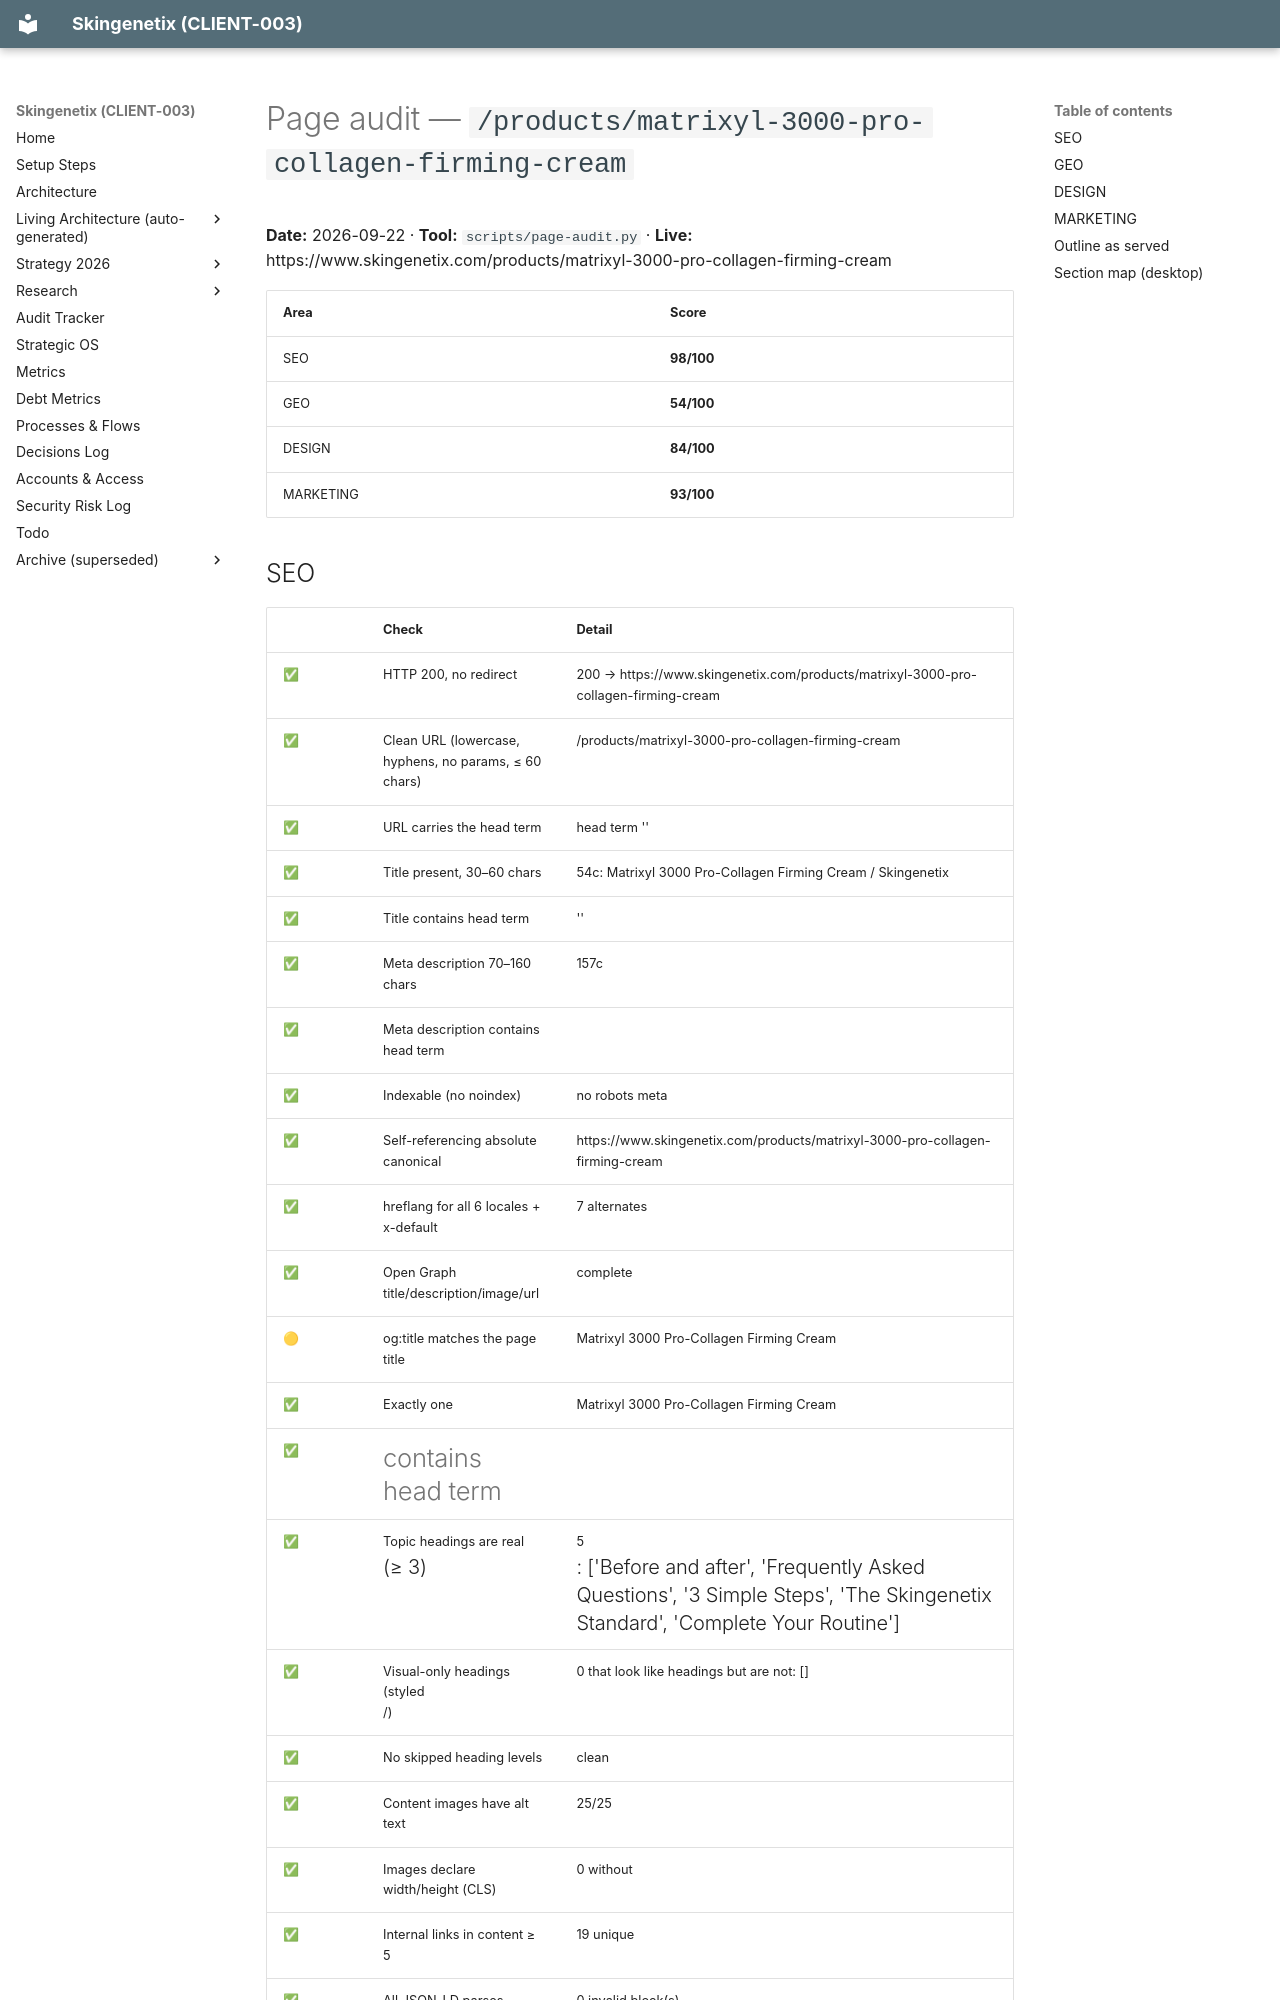

repository: MrSmithNL/skingenetix-website · page: audits/pages/products-matrixyl-3000-pro-collagen-firming-cream-2026-09-22/index.html · generator: mkdocs

# Page audit — `/products/matrixyl-3000-pro-collagen-firming-cream`

**Date:** 2026-09-22 · **Tool:** `scripts/page-audit.py` · **Live:** https://www.skingenetix.com/products/matrixyl-3000-pro-collagen-firming-cream

| Area | Score |
|---|---|
| SEO | **98/100** |
| GEO | **54/100** |
| DESIGN | **84/100** |
| MARKETING | **93/100** |
